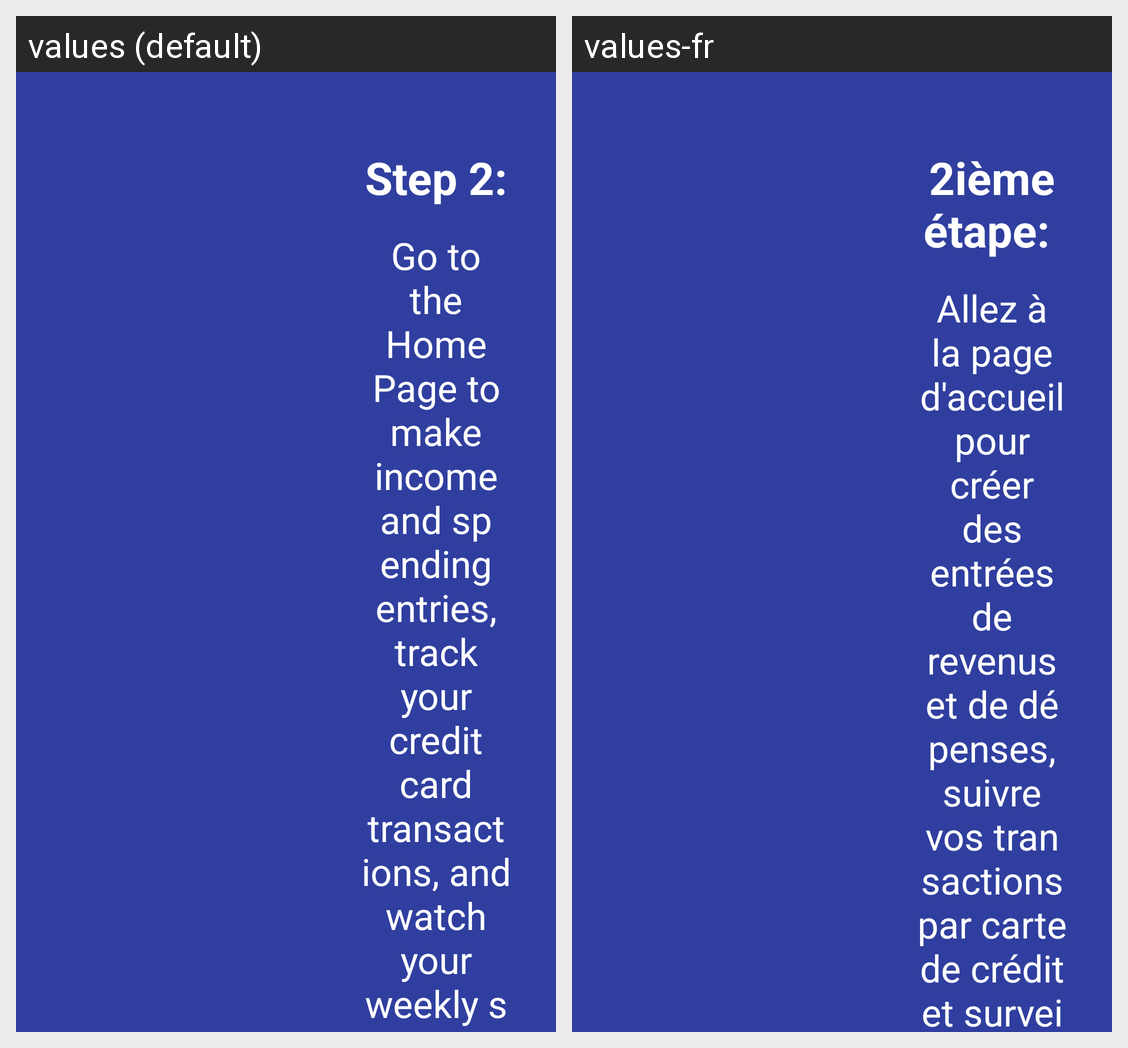

Strings drawn on this Android screen and how each of the app's shown locales translates them:
Android screen res/layout/a1_slides_onboarding_background_land_3.xml rendered under 2 locales, left to right: values (default), values-fr. Device: Nexus 5 (rendered at 1080×1920; each locale shown at half size, 540×960, under a caption strip naming it); theme AppTheme.NoActionBar.
Strings drawn on this screen, with the default value and each locale's value (text and hints the layout hard-codes, and strings that could not be matched under every locale, appear in the picture but are not listed):

step_2
  values: Step 2:
  values-fr: 2ième étape: 

a_text3
  values: Go to the Home Page to make income and spending entries, track your credit card transactions, and watch your weekly spending limits
  values-fr: Allez à la page d'accueil pour créer des entrées de revenus et de dépenses, suivre vos transactions par carte de crédit et surveiller vos limites de dépenses hebdomadaires.
